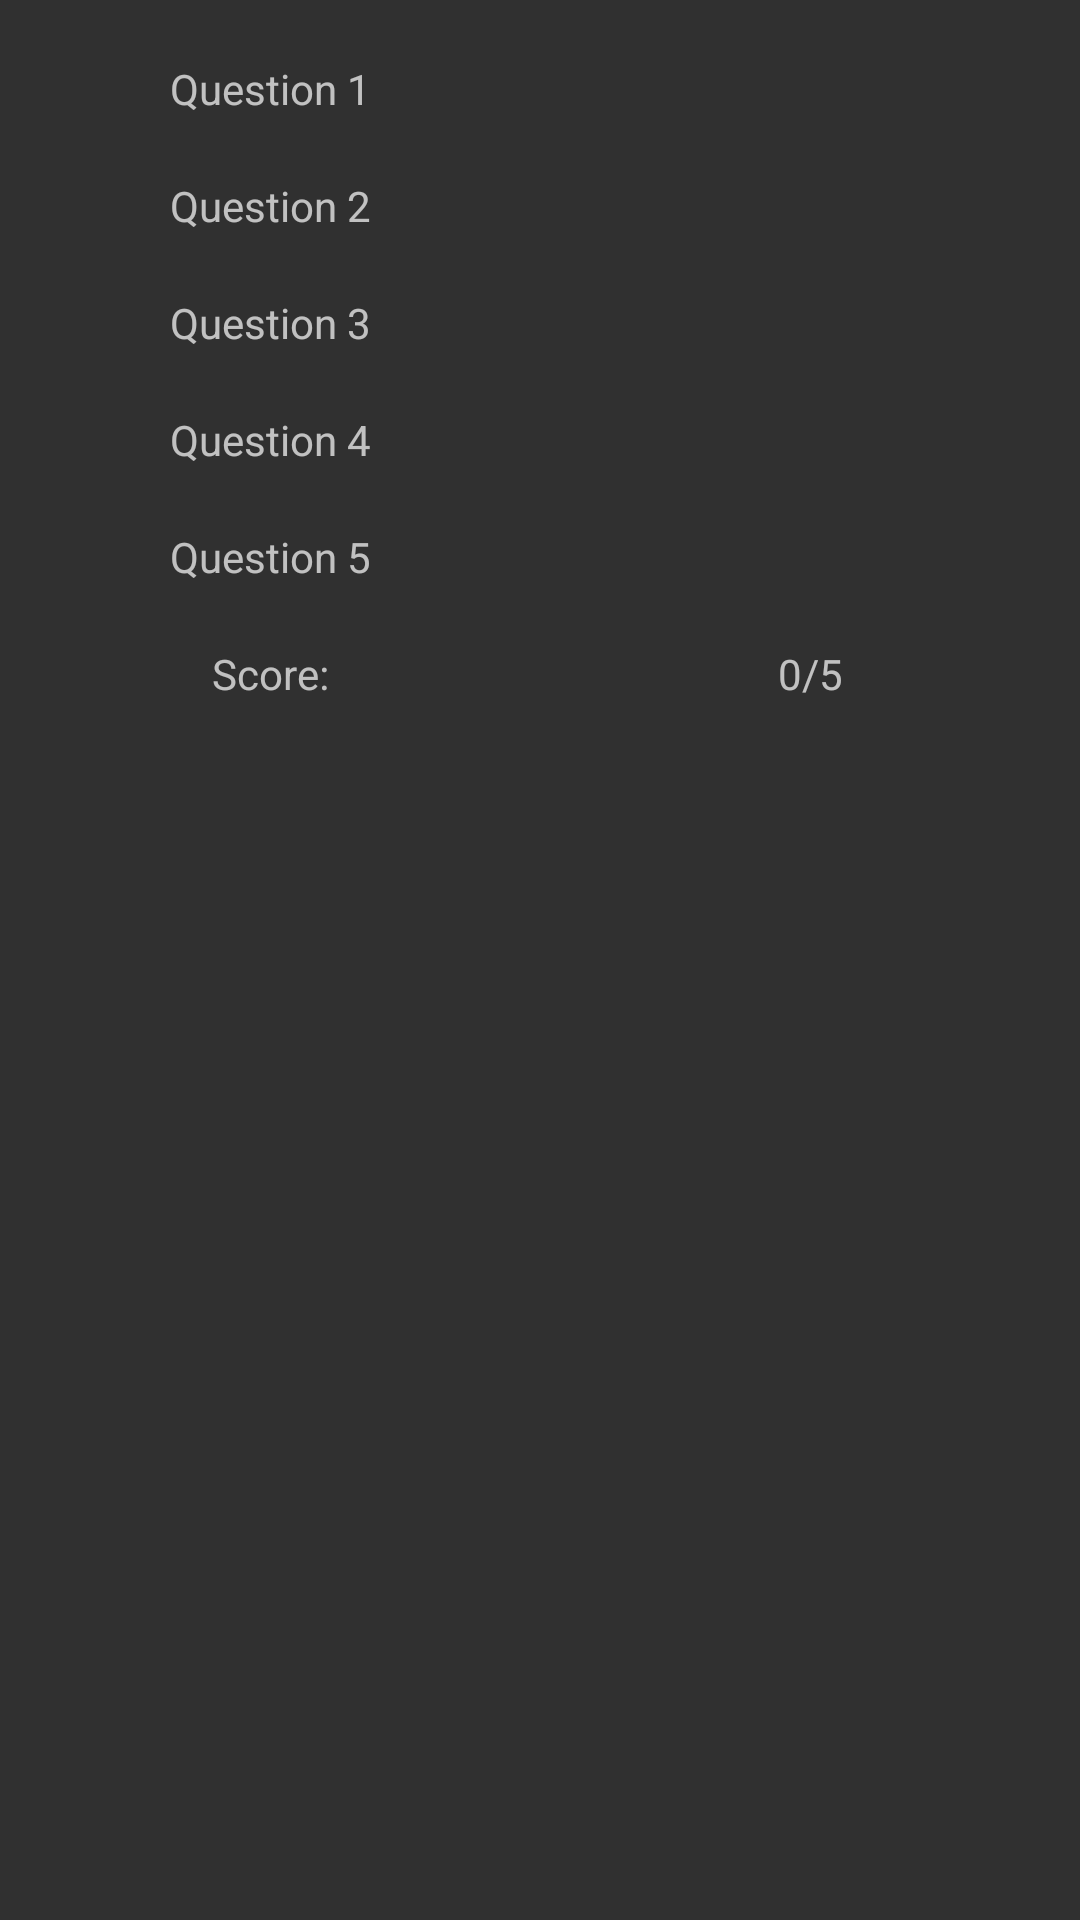

Android layout source for this screen:
<!-- AndroidManifest.xml: application theme Theme.Design.NoActionBar -->
<!-- res/layout/score.xml -->
<?xml version="1.0" encoding="utf-8"?>
<LinearLayout xmlns:android="http://schemas.android.com/apk/res/android"
    android:layout_width="match_parent"
    android:layout_height="match_parent"
    android:orientation="vertical" >
    <LinearLayout
        android:layout_width="match_parent"
        android:layout_height="wrap_content"
        android:orientation="horizontal"
        android:paddingTop="20dip">
        <TextView
            android:layout_width="0dp"
            android:layout_height="wrap_content"
            android:layout_weight="1"
            android:text="Question 1"
            android:paddingBottom="20dip"
            android:gravity="center" />
        <TextView
            android:id="@+id/q1_score"
            android:layout_width="0dp"
            android:layout_height="wrap_content"
            android:layout_weight="1"
            android:text=""
            android:gravity="center"/>
    </LinearLayout>
    <LinearLayout
        android:layout_width="match_parent"
        android:layout_height="wrap_content"
        android:orientation="horizontal">
        <TextView
            android:layout_width="0dp"
            android:layout_height="wrap_content"
            android:layout_weight="1"
            android:text="Question 2"
            android:paddingBottom="20dip"
            android:gravity="center" />
        <TextView
            android:id="@+id/q2_score"
            android:layout_width="0dp"
            android:layout_height="wrap_content"
            android:layout_weight="1"
            android:text=""
            android:gravity="center"/>
    </LinearLayout>
    <LinearLayout
        android:layout_width="match_parent"
        android:layout_height="wrap_content"
        android:orientation="horizontal">
        <TextView
            android:layout_width="0dp"
            android:layout_height="wrap_content"
            android:layout_weight="1"
            android:text="Question 3"
            android:paddingBottom="20dip"
            android:gravity="center" />
        <TextView
            android:id="@+id/q3_score"
            android:layout_width="0dp"
            android:layout_height="wrap_content"
            android:layout_weight="1"
            android:text=""
            android:gravity="center"/>
    </LinearLayout>
    <LinearLayout
        android:layout_width="match_parent"
        android:layout_height="wrap_content"
        android:orientation="horizontal">
        <TextView
            android:layout_width="0dp"
            android:layout_height="wrap_content"
            android:layout_weight="1"
            android:text="Question 4"
            android:paddingBottom="20dip"
            android:gravity="center" />
        <TextView
            android:id="@+id/q4_score"
            android:layout_width="0dp"
            android:layout_height="wrap_content"
            android:layout_weight="1"
            android:text=""
            android:gravity="center"/>
    </LinearLayout>
    <LinearLayout
        android:layout_width="match_parent"
        android:layout_height="wrap_content"
        android:orientation="horizontal">
        <TextView
            android:layout_width="0dp"
            android:layout_height="wrap_content"
            android:layout_weight="1"
            android:text="Question 5"
            android:paddingBottom="20dip"
            android:gravity="center" />
        <TextView
            android:id="@+id/q5_score"
            android:layout_width="0dp"
            android:layout_height="wrap_content"
            android:layout_weight="1"
            android:text=""
            android:gravity="center"/>
    </LinearLayout>
    <LinearLayout
        android:layout_width="match_parent"
        android:layout_height="wrap_content"
        android:orientation="horizontal">
        <TextView
            android:layout_width="0dp"
            android:layout_height="wrap_content"
            android:layout_weight="1"
            android:text="Score:"
            android:paddingBottom="20dip"
            android:gravity="center" />
        <TextView
            android:id="@+id/final_score"
            android:layout_width="0dp"
            android:layout_height="wrap_content"
            android:layout_weight="1"
            android:text="0/5"
            android:gravity="center"/>
    </LinearLayout>
</LinearLayout>
<!-- resources referenced by this layout -->
<resources>

</resources>
